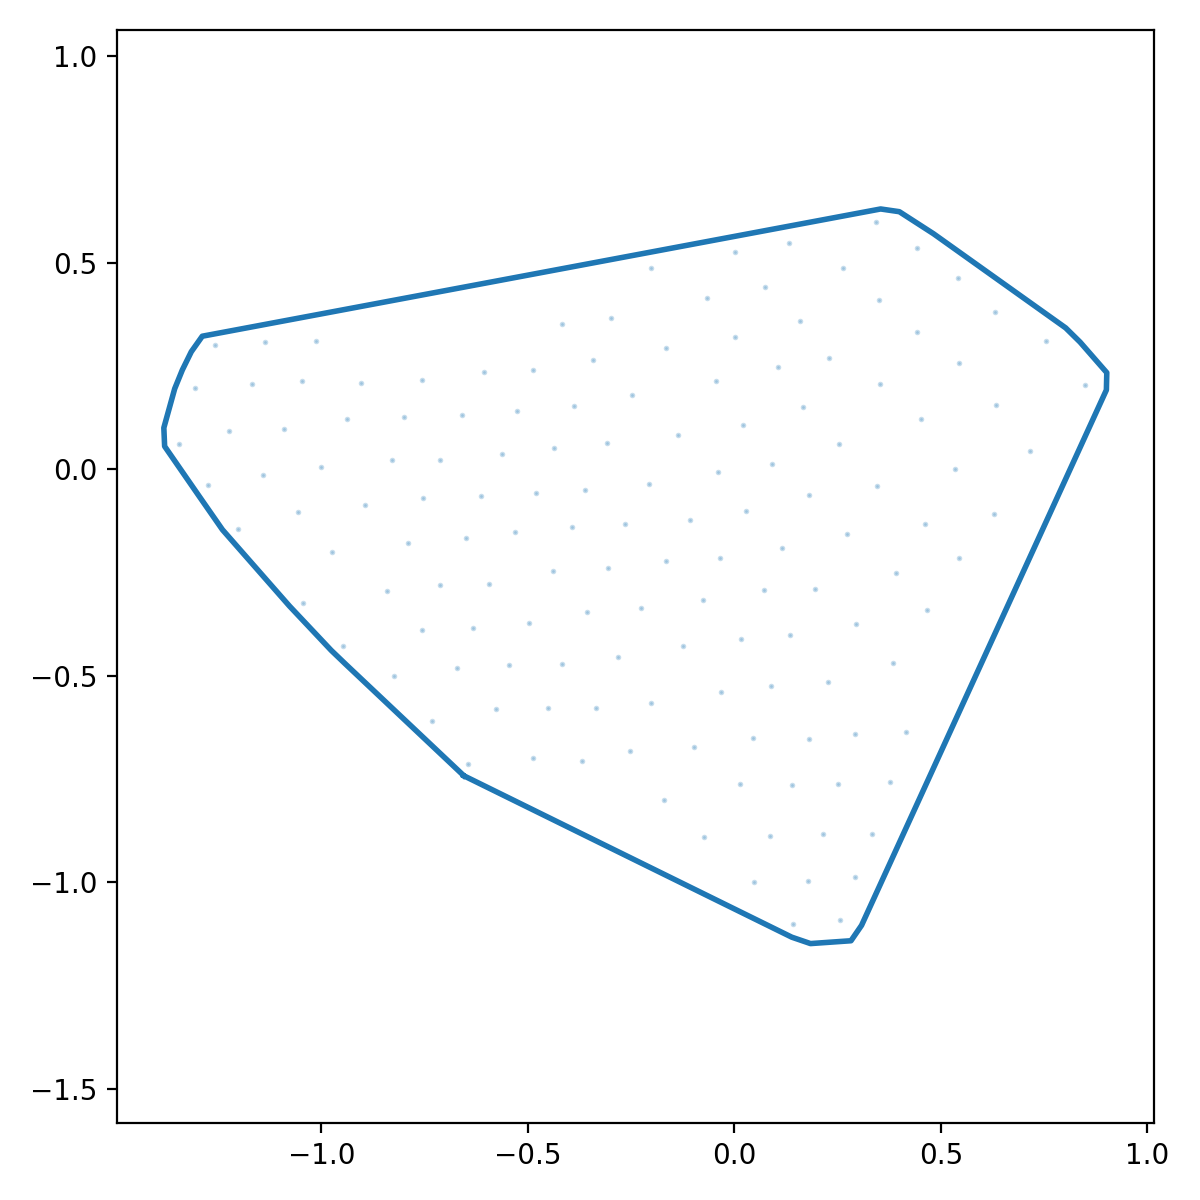

Data behind this chart, as committed beside it:
x_norm, y_norm
-0.6546, -0.7425
-0.6105, -0.7642
-0.5664, -0.7859
-0.5223, -0.8076
-0.4782, -0.8293
-0.4341, -0.8511
-0.39, -0.8728
-0.3459, -0.8945
-0.3018, -0.9162
-0.2577, -0.9379
-0.2136, -0.9596
-0.1695, -0.9813
-0.1254, -1.003
-0.08129, -1.025
-0.03719, -1.046
0.00691, -1.068
0.05101, -1.09
0.0951, -1.111
0.1392, -1.133
0.1845, -1.149
0.2335, -1.145
0.2826, -1.142
0.3081, -1.105
0.3286, -1.06
0.349, -1.015
0.3695, -0.9704
0.3899, -0.9258
0.4103, -0.8811
0.4308, -0.8364
0.4512, -0.7917
0.4717, -0.747
0.4921, -0.7023
0.5125, -0.6576
0.533, -0.6129
0.5534, -0.5682
0.5739, -0.5235
0.5943, -0.4788
0.6147, -0.4341
0.6352, -0.3894
0.6556, -0.3447
0.6761, -0.3
0.6965, -0.2553
0.7169, -0.2106
0.7374, -0.1659
0.7578, -0.1212
0.7783, -0.07649
0.7987, -0.0318
0.8191, 0.0129
0.8396, 0.0576
0.86, 0.1023
0.8805, 0.147
0.9009, 0.1917
0.9019, 0.2336
0.8695, 0.2706
0.8372, 0.3076
0.8024, 0.3419
0.7624, 0.3704
0.7224, 0.399
0.6824, 0.4275
0.6424, 0.4561
... 68 more rows
